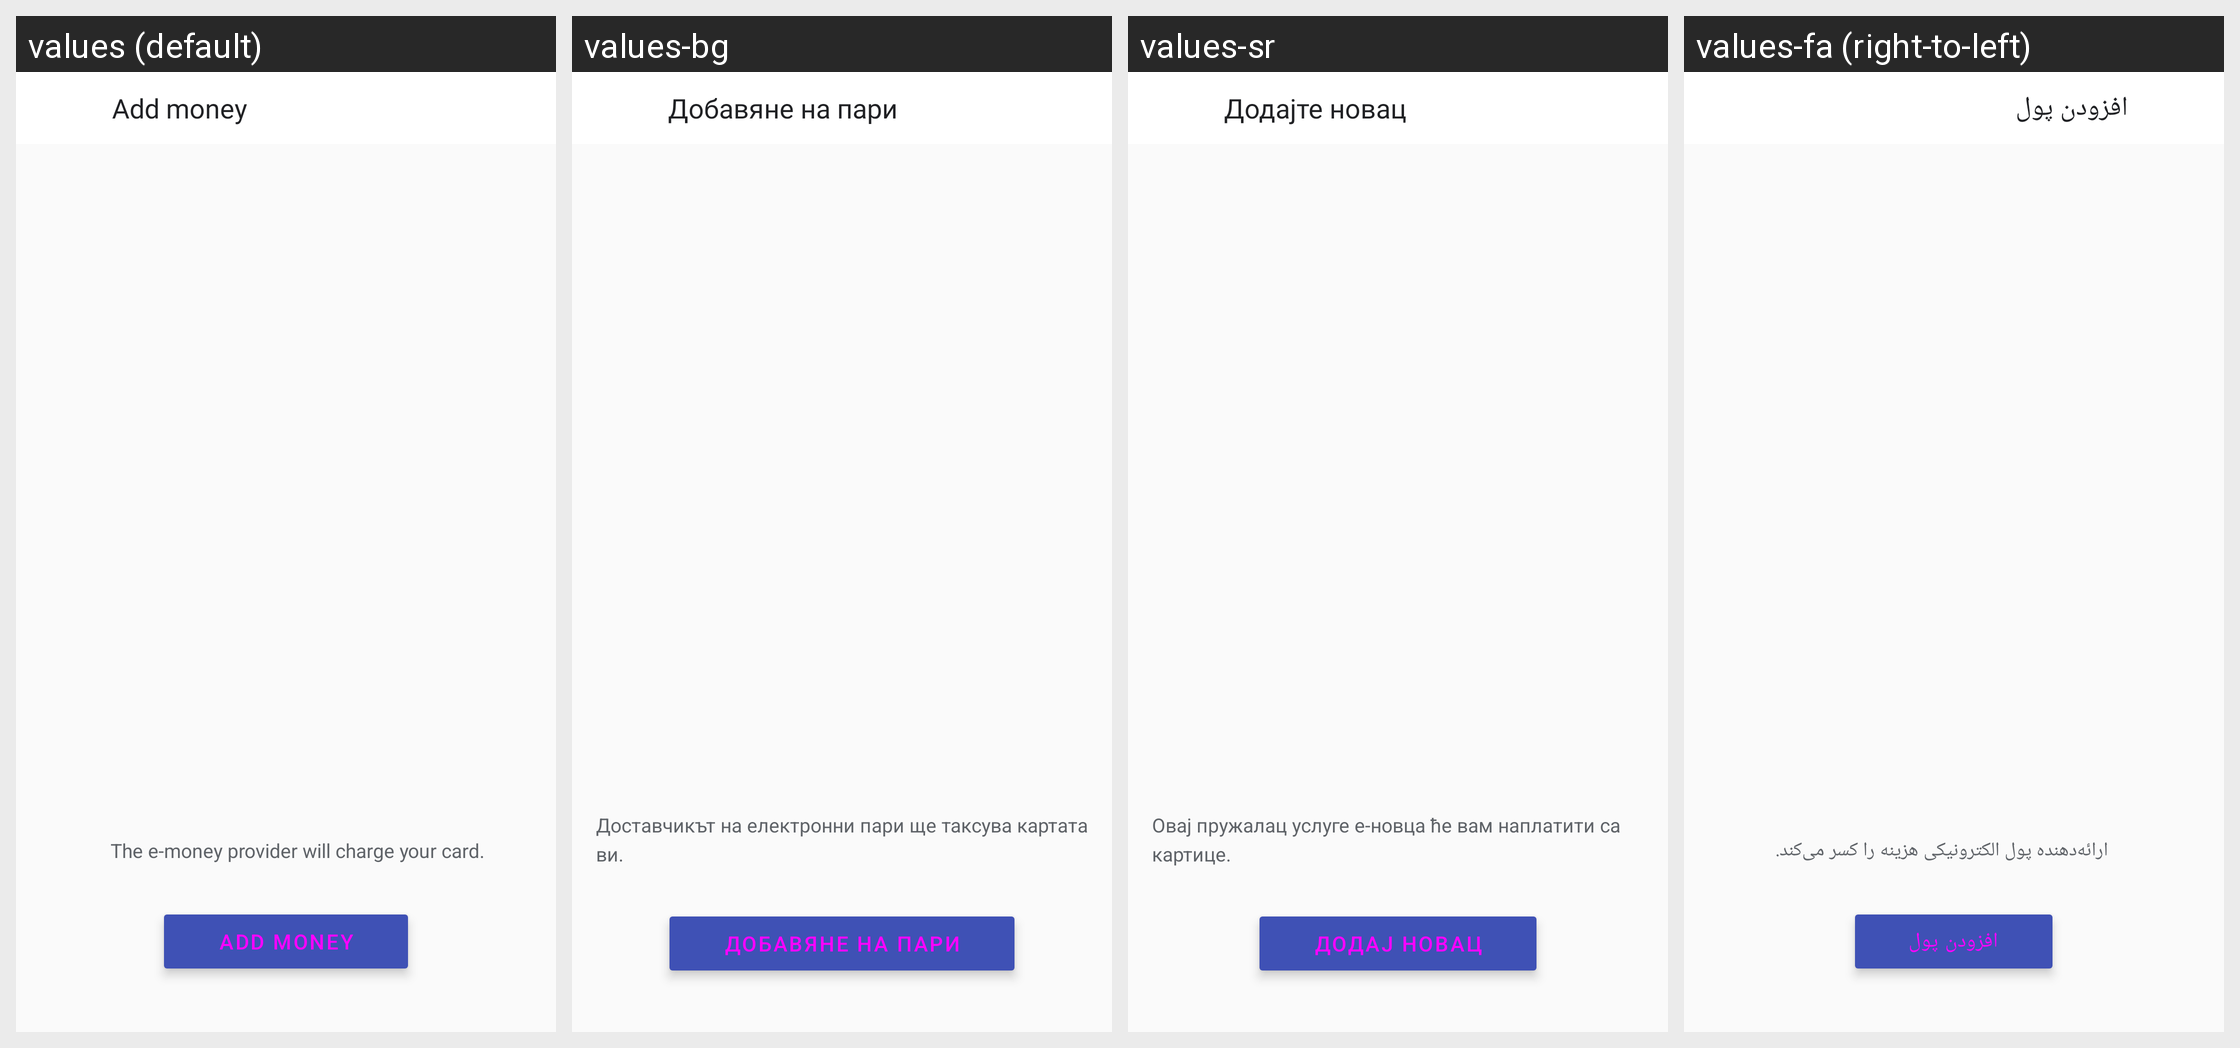

Locale-by-locale string values for the Android screen shown in this grid:
Android screen res/layout/top_up_activity.xml rendered under 4 locales, left to right: values (default), values-bg, values-sr, values-fa (right-to-left). Device: Nexus 5 (rendered at 1080×1920; each locale shown at half size, 540×960, under a caption strip naming it); theme Theme.MaterialComponents.DayNight.NoActionBar.
Other locales in the repository, not shown: values-af, values-am, values-ar, values-az, values-be, values-bn, values-bs, values-ca, values-cs, values-da, values-de, values-el, values-en-rAU, values-en-rCA, values-en-rGB, values-en-rIN, values-en-rSG, values-es, values-es-rUS, values-et, values-eu, values-fi, values-fr, values-fr-rCA, values-gl, values-gu, values-hi, values-hr, values-hu, values-hy, values-in, values-is, values-it, values-iw, values-ja, values-ka, values-kk, values-km, values-kn, values-ko, values-ky, values-lo, values-lt, values-lv, values-mk, values-ml, values-mn, values-mr, values-ms, values-my, values-nb, values-ne, values-nl, values-pa, values-pl, values-pt, values-pt-rBR, values-pt-rPT, values-ro, values-ru, values-si, values-sk, values-sl, values-sq, values-sv, values-sw, values-ta, values-te, values-th, values-tl, values-tr, values-uk, values-ur, values-uz, values-vi, values-zh-rCN, values-zh-rHK, values-zh-rTW, values-zu.
Strings drawn on this screen, with the default value and each locale's value (text and hints the layout hard-codes, and strings that could not be matched under every locale, appear in the picture but are not listed):

top_up_activity_title
  values: Add money
  values-bg: Добавяне на пари
  values-sr: Додајте новац
  values-fa: افزودن پول

top_up_activity_notice
  values: The e-money provider will charge your card.
  values-bg: Доставчикът на електронни пари ще таксува картата ви.
  values-sr: Овај пружалац услуге е-новца ће вам наплатити са картице.
  values-fa: ارائه‌دهنده پول الکترونیکی هزینه را کسر می‌کند.

top_up_button_label
  values: Add money
  values-bg: Добавяне на пари
  values-sr: Додај новац
  values-fa: افزودن پول
